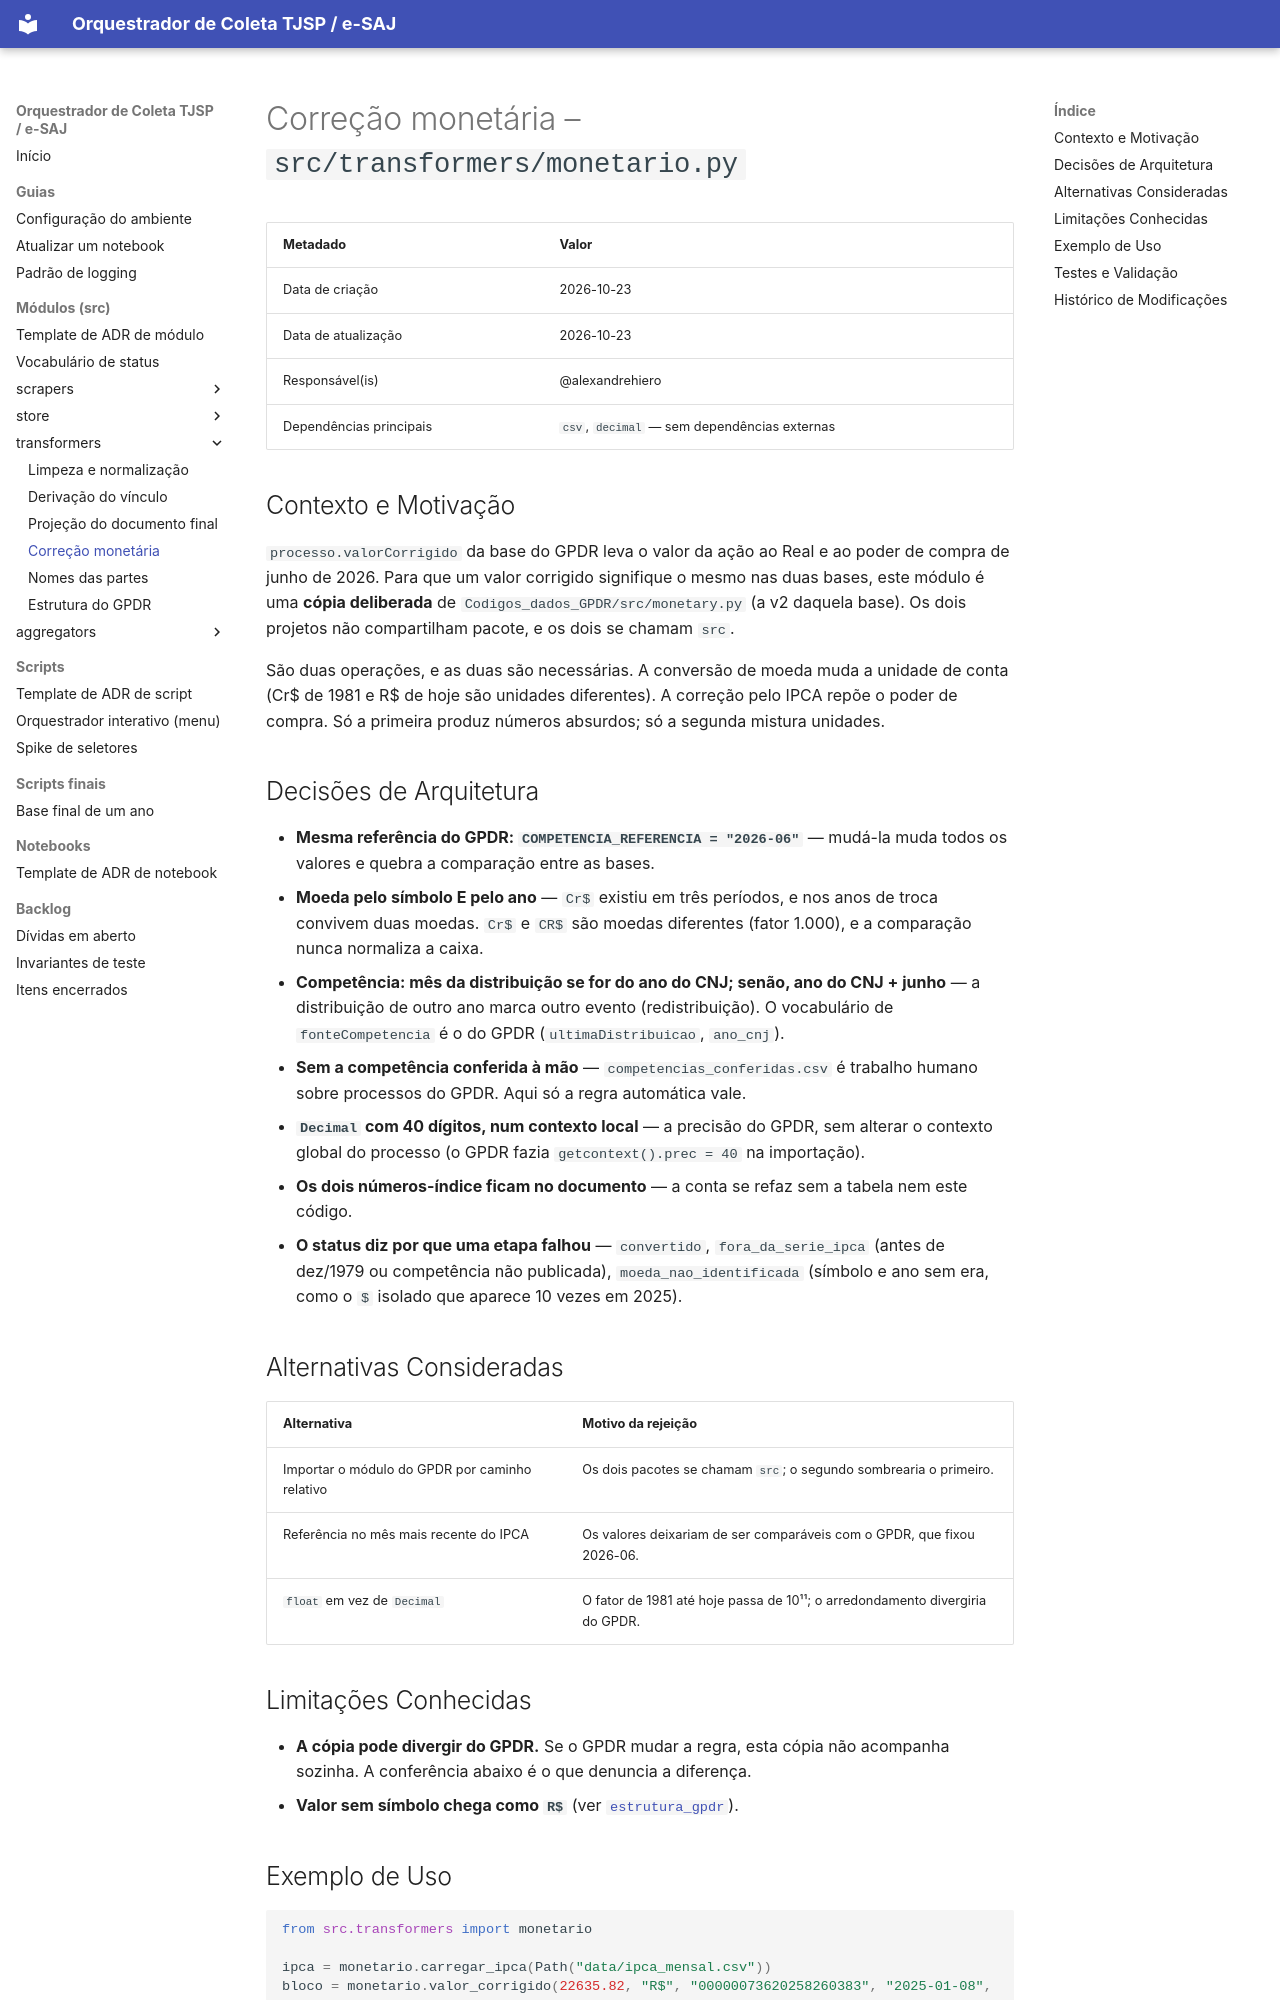

repository: alexandrehiero/orquestrador · page: src/transformers/monetario/index.html · generator: mkdocs

# Correção monetária – `src/transformers/monetario.py`

| Metadado            | Valor                                      |
|---------------------|--------------------------------------------|
| Data de criação     | 2026-10-23                                 |
| Data de atualização | 2026-10-23                                 |
| Responsável(is)     | @alexandrehiero                            |
| Dependências principais | `csv`, `decimal` — sem dependências externas |

## Contexto e Motivação

`processo.valorCorrigido` da base do GPDR leva o valor da ação ao Real e ao poder de compra de junho de 2026. Para que um valor corrigido signifique o mesmo nas duas bases, este módulo é uma **cópia deliberada** de `Codigos_dados_GPDR/src/monetary.py` (a v2 daquela base). Os dois projetos não compartilham pacote, e os dois se chamam `src`.

São duas operações, e as duas são necessárias. A conversão de moeda muda a unidade de conta (Cr$ de 1981 e R$ de hoje são unidades diferentes). A correção pelo IPCA repõe o poder de compra. Só a primeira produz números absurdos; só a segunda mistura unidades.

## Decisões de Arquitetura

- **Mesma referência do GPDR: `COMPETENCIA_REFERENCIA = "2026-06"`** — mudá-la muda todos os valores e quebra a comparação entre as bases.
- **Moeda pelo símbolo E pelo ano** — `Cr$` existiu em três períodos, e nos anos de troca convivem duas moedas. `Cr$` e `CR$` são moedas diferentes (fator 1.000), e a comparação nunca normaliza a caixa.
- **Competência: mês da distribuição se for do ano do CNJ; senão, ano do CNJ + junho** — a distribuição de outro ano marca outro evento (redistribuição). O vocabulário de `fonteCompetencia` é o do GPDR (`ultimaDistribuicao`, `ano_cnj`).
- **Sem a competência conferida à mão** — `competencias_conferidas.csv` é trabalho humano sobre processos do GPDR. Aqui só a regra automática vale.
- **`Decimal` com 40 dígitos, num contexto local** — a precisão do GPDR, sem alterar o contexto global do processo (o GPDR fazia `getcontext().prec = 40` na importação).
- **Os dois números-índice ficam no documento** — a conta se refaz sem a tabela nem este código.
- **O status diz por que uma etapa falhou** — `convertido`, `fora_da_serie_ipca` (antes de dez/1979 ou competência não publicada), `moeda_nao_identificada` (símbolo e ano sem era, como o `$` isolado que aparece 10 vezes em 2025).

## Alternativas Consideradas

| Alternativa | Motivo da rejeição |
|-------------|--------------------|
| Importar o módulo do GPDR por caminho relativo | Os dois pacotes se chamam `src`; o segundo sombrearia o primeiro. |
| Referência no mês mais recente do IPCA | Os valores deixariam de ser comparáveis com o GPDR, que fixou 2026-06. |
| `float` em vez de `Decimal` | O fator de 1981 até hoje passa de 10¹¹; o arredondamento divergiria do GPDR. |

## Limitações Conhecidas

- **A cópia pode divergir do GPDR.** Se o GPDR mudar a regra, esta cópia não acompanha sozinha. A conferência abaixo é o que denuncia a diferença.
- **Valor sem símbolo chega como `R$`** (ver [`estrutura_gpdr`](estrutura_gpdr.md)).
